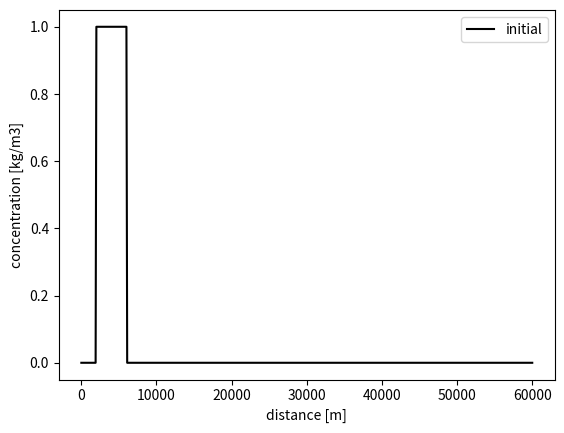
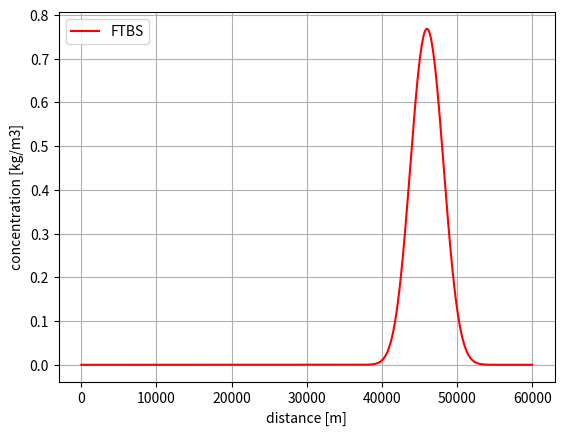

These figures' Python source, in order:
# You do not need to change anything in this cell

import warnings
import numpy as np

def advdiff(v = None,K = None,c0 = None,L = None,dt = None,T = None,dxmethod = None,dtmethod = None,theta = None):

    # advdiff - solve the advection-diffusion equation in one dimension on
    #           the interval [0,L]. The advection-diffusion equation is
    #           given by:
     
    #                      2
    #      dc     dc      d c
    #      -- + v --  - K --- = 0
    #      dt     dx        2
    #                     dx
     
    #    An initial condition c(x,0)= c0(x) must be given such that
    #    c0(0) = c0(L) = 0, so that no boundary conditions need to be imposed
     
    #    Input parameters
    #    ----------------
     
    #    c=advdiff(v, K, c0, L, dt, T, dxmethod, dtmethod, theta)
     
    #    v        - velocity
    #    K        - diffusion coefficient
    #    c0       - row vector of initial condition
    #    L        - the length of the domain
    #    dt       - time step
    #    T        - simulation end time
    #    dxmethod - name of spatial discretization
    #    dtmethod - name of time integration
    #    theta    - implicitness parameter
     
    #    Output parameter
    #    ----------------
     
    #    The output parameter is c which is the numerical solution of the
    #    advection-diffusion equation. The parameter c is a two-dimensional
    #    array c[0:N,0:M] with N the number of time steps and M the number
    #    of grid cells. So, the number of grid points is therefore M + 1
    #    (including the boundary points).
     
    #    Initial condition
    #    -----------------
     
    #    The row vector c0 represents the initial value of c at uniformly
    #    spaced points in [0,L]. Hence, the dimension of c0 is c0[0:M].
     
    #    Spatial discretization
    #    ----------------------
     
    #    The allowed values of dxmethod are:
     
    #    'central' - second order central differences
    #
    #    'upwind'  - first order upwind scheme
    #
    #    'bdf'     - second order BDF scheme
    #
    #    'quick'   - second order QUICK scheme
    #
    #    'box'     - spatial component of the box scheme
    #                note: you also need to use the 'box' method for time integration
     
    #    Time integration
    #    ----------------
     
    #    The allowed values of dtmethod are:
    #
    #    'theta'        - theta-method
    #                     special cases:
    #                       theta=0.0 is explicit Euler
    #                       theta=0.5 is Crank-Nicolson
    #                       theta=1.0 is implicit Euler
    #
    #    'box'          - theta-box scheme
    #                     the value of theta is 0.5 to 1
    #                     the Preissmann scheme is a special case with theta=0.5
    #
    #    'leapfrog'     - Leapfrog scheme
    #                     note: parameter theta is not used
    #
    #    'Lax-Wendroff' - Lax-Wendroff scheme
    #                     note: parameter theta is not used
    #
    #    'Beam-Warming' - Beam-Warming scheme
    #                     note: parameter theta is not used
    #
    #   Note that the diffusion term is only supported by central differences
    #   combined with the theta-method

    # set K to zero for BDF, QUICK and BOX schemes, or Leapfrog, Lax-Wendroff and Beam-Warming time stepping methods 
    if (dxmethod != 'central' and dxmethod != 'upwind') or dtmethod != 'theta':
       if K != 0.:
          K = 0.
          warnings.warn('Diffusion coefficient has been set to zero')

    # set number of time steps 
    timesteps = int(T/dt)+1

    # initialize solution matrix (c[n,:] is the solution at timestep n)
    c = np.zeros((timesteps,len(c0)))

    # copy the initial condition into the first row of the solution matrix
    c[0,:] = c0
    
    # if Leapfrog then also write it to the second row
    if dtmethod == 'leapfrog': c[1,:] = c0
    
    # number of grid points
    points = len(c[0])

    # spatial grid size
    dx = L / (points - 1)

    #------------------------------------------------------------------------
    # Generate the spatial discretization template
    #------------------------------------------------------------------------
    
    # Calculate the templates for the first and second derivatives
    dcdx1 = dcdx(dx,1,v,dxmethod)
    dcdx2 = dcdx(dx,2,v,dxmethod)

    # dc/dt = -v(dc/dx) + K(d^2c/dx^2)
    template = - v * dcdx1 + K * dcdx2

    # Special case for Lax-Wendroff and Beam-Warming since these schemes produce artificial diffusion
    if dtmethod == 'Lax-Wendroff' or dtmethod == 'Beam-Warming':
       template = - v * dcdx1 + 0.5 * dt * v**2 * dcdx2
    
    # For a larger stencil, like BDF and QUICK, also a lower stencil of upwind to be applied to boundaries
    dcdx1 = dcdx(dx,1,v,'upwind')
    dcdx2 = dcdx(dx,2,v,'upwind')
    if dxmethod == 'bdf' or dxmethod == 'quick':
       templateb = - v * dcdx1 + K * dcdx2
    else:
       templateb = template

    #------------------------------------------------------------------------
    # Generate the matrix of the semi-discretized system:
    #
    #   dc
    #   -- = Ain*c
    #   dt
    #
    #------------------------------------------------------------------------
    
    # discretization matrix
    Ain = np.zeros((points,points))

    # l is the extent of the template on each side of the diagonal (for example if template= [0, a, b ,c, 0] then l=1)
    l = int((len(template)-1)/2)

    # interior points
    for i in range(l,points-l):
        Ain[i,i-l:i+l+1] = template
   
    # left boundary (note that we leave the first line blank since c0[0] is constant)   
    for i in range(1,l-1):
        # boundary template entries in the matrix
        Ain[i,0:i+l] = templateb[l-i+1:2*l+1]
        # template entries over the edge of the matrix
        for j in range(0,l-i+1):
            Ain[i,0] = Ain[i,0] + templateb[j]
    
    # right boundary    
    for i in range(points-l+1,points):
        # boundary template entries in the matrix
        Ain[i,i-2:points] = templateb[0:2+points-i]
        # template entries over the edge of the matrix
        for j in range(2+points-i,3):
            Ain[i,points-1] = Ain[i,points-1:] + templateb[j]

    #------------------------------------------------------------------------
    # Run the simulation
    #------------------------------------------------------------------------
    
    # the loop starts after the initial conditions
    if dtmethod == 'leapfrog':
        for i in range(1,timesteps-1):
            # set up the stiffness matrix and load vectors for the ith and (i-1)th timesteps
            A,b = dcdt(dt,Ain,c[i,:],c[i-1,:],dtmethod,theta)
            # solve A c(i+1) = b for c(i+1)
            c[i+1,:] = np.linalg.solve(A,b)
    else:
        for i in range(0,timesteps-1):
            # set up the stiffness matrix and load vector for the ith timestep
            A,b = dcdt(dt,Ain,c[i,:],c[i,:],dtmethod,theta)
            # solve A c(i+1) = b for c(i+1)
            c[i+1,:] = np.linalg.solve(A,b)

    return c

#------------------------------------------------------------------------
# Time integration
#------------------------------------------------------------------------
    
def dcdt(dt = None,Ain = None,cn = None,cnn = None,method = None,theta = None): 
    # Given a spatial discretization Ain, solution vectors cn and cnn, and
    # time step dt, conduct the time integration according to method
    
    n = len(Ain)

    if method == 'theta':
       # theta method: c(n+1)/dt-c(n)/dt=theta*Ain*c(n+1) + (1-theta)*Ain*c(n)
       A = np.eye(n) - dt * theta * Ain
       b = (np.eye(n) + dt * (1. - theta) * Ain).dot(cn)
    else:
       if method == 'leapfrog':
          # Leapfrog is a two-step scheme
          A = np.eye(n)
          b = cnn + 2 * dt * Ain.dot(cn)
       else:
          if method == 'Lax-Wendroff':
             # Lax-Wendroff scheme is an explicit scheme
             A = np.eye(n)
             b = (np.eye(n) + dt * Ain).dot(cn)
          else:
             if method == 'Beam-Warming':
                # Beam-Warming scheme is an explicit scheme
                A = np.eye(n)
                b = (np.eye(n) + dt * Ain).dot(cn)
             else:
                if method == 'box':
                   # theta-box method: 0.5*(c(n+1)_j+c(n+1)_(j+1)-c(n)_j-c(n)_(j+1))/dt = theta*Ain*c(n+1) + (1-theta)*Ain*c(n)
                   v = np.ones(n-1)
                   A =  0.5 * (np.eye(n) + np.diag(v,-1)) - dt * theta * Ain
                   b = (0.5 * (np.eye(n) + np.diag(v,-1)) + dt * (1. - theta) * Ain).dot(cn)
                else:
                   raise Exception(np.array(['Unknown time integration method: ',method]))

    return A,b

 #------------------------------------------------------------------------
 # Spatial discretization
 #------------------------------------------------------------------------
    
def dcdx(dx = None,n = None,v = None,method = None): 
    # Return a vector containing the interior stencil for the nth spatial derivative according to method
    # dx is the mesh width
    
    # Notes:
    #   the stencils for a method must be of odd length and centred on the main diagonal
    #   the stencils for the first and second derivative must be the same size
    
    if method == 'central':
        # second order central differences
        if n == 1:
           dc = np.array([-1./(2.*dx), 0., 1./(2.*dx)])
        else:
           dc = np.array([1./(dx**2), -2./(dx**2), 1./(dx**2)])
    else:
        if method == 'box':
           # box scheme (note that only the first derivative is supported)
           if n == 1:
              dc = np.array([-1./dx, 1./dx, 0.])
           else:
              dc = np.array([0.,0.,0.])
        else:
           if method == 'upwind':
              # first order upwind scheme
              if n == 1:
                 if v > 0:
                    dc = np.array([-1./dx, 1./dx, 0.])
                 else:
                    dc = np.array([0., -1./dx, 1./dx])
              else:
                 dc = np.array([1./(dx**2), - 2./(dx**2), 1./(dx**2)])
           else:
              if method == 'bdf':
                 # second order BDF scheme
                 if n == 1:
                    if v > 0:
                       dc = np.array([1./(2.*dx), - 4./(2.*dx), 3./(2.*dx), 0., 0.])
                    else:
                       dc = np.array([0., 0., -3./(2,*dx), 4./(2,*dx), -1./(2,*dx)])
                 else:
                    if v > 0:
                       dc = np.array([1./(dx**2), -2./(dx**2), 1./(dx**2), 0., 0.])
                    else:
                       dc = np.array([0., 0., 1./(dx**2), -2./(dx**2), 1./(dx**2)])
              else:
                 if method == 'quick':
                    # second order QUICK scheme (note that only the first derivative is supported)
                    if n == 1:
                       if v > 0:
                          dc = np.array([1./(8.*dx), -7./(8.*dx), 3./(8.*dx), 3./(8.*dx), 0.])
                       else:
                          dc = np.array([0., -3./(8.*dx), -3./(8.*dx), 7./(8.*dx), -1./(8.*dx)])
                    else:
                       dc = np.array([0.,0.,0.,0.,0.])
                 else:
                    raise Exception(np.array(['Unknown spatial discretization scheme: ',method]))

    return dc

import numpy as np
import matplotlib.pyplot as plt

lenD = 60000.             # domain length
lenC = 4000.              # width of c0

dx = 100.                 # grid size
M = int(lenD/dx) + 1      # number of grid points
x = np.linspace(0,lenD,M) # array with coordinates of grid points

# initial condition
c0 = np.zeros(M)
c0[int(0.5 * lenC/dx):int(0.5 * lenC/dx) + int(lenC/dx) + 1] = 1.
plt.plot(x,c0,'k',label='initial')
plt.legend(loc='upper right')
plt.xlabel('distance [m]')
plt.ylabel('concentration [kg/m3]')

# parameters for advdiff
v=0.3
K=0.0
dt=100.0
Tend=140000.0
scheme='upwind'
teta=0.0
#
# compute solution to PDE
c=advdiff(v,K,c0,lenD,dt,Tend,scheme,'theta',teta)

plt.plot(x,c[1400,:],'r',label='FTBS')
plt.legend(loc='upper left')
plt.xlabel('distance [m]')
plt.ylabel('concentration [kg/m3]')
plt.grid()
